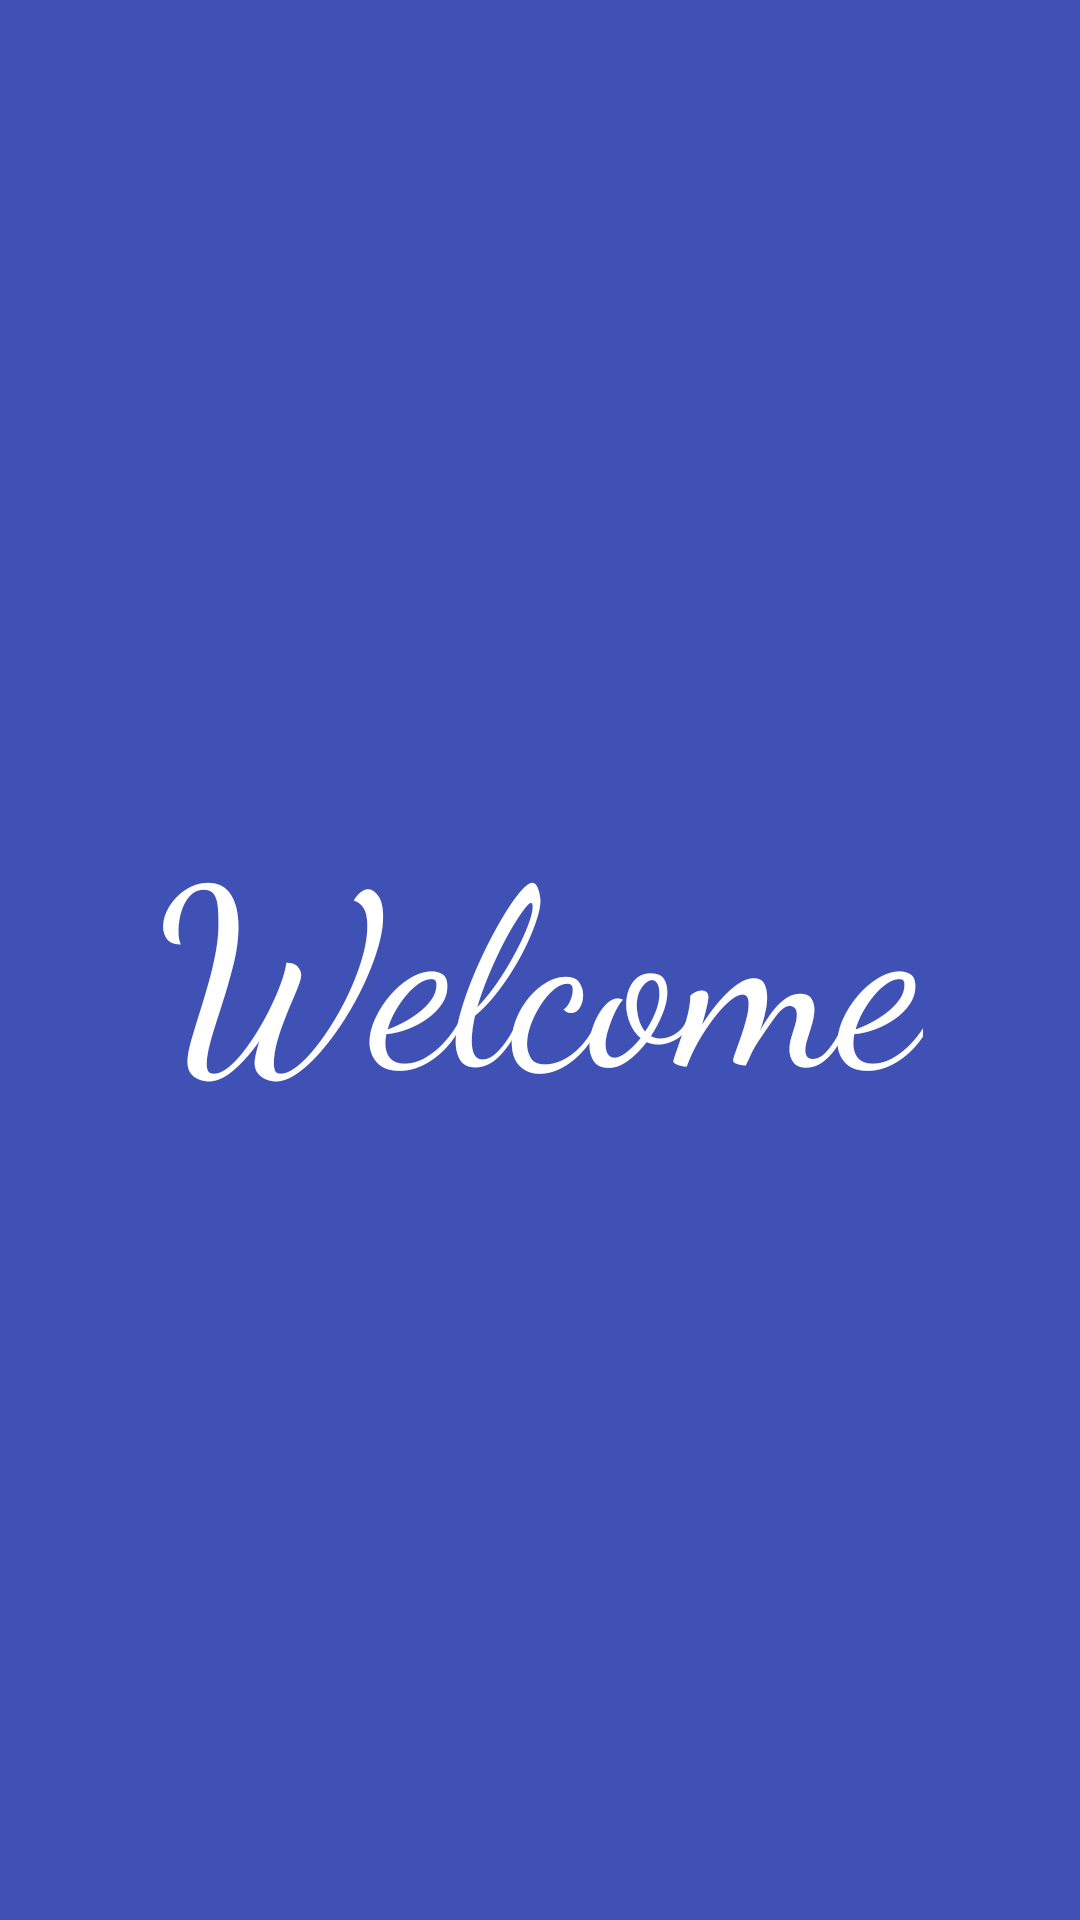

This screen was rendered from an Android layout file. Write that file and the resources it references.
<!-- AndroidManifest.xml: application theme Theme.InOutComeApp -->
<!-- res/layout/activity_main.xml -->
<?xml version="1.0" encoding="utf-8"?>
<androidx.constraintlayout.widget.ConstraintLayout xmlns:android="http://schemas.android.com/apk/res/android"
    xmlns:app="http://schemas.android.com/apk/res-auto"
    xmlns:tools="http://schemas.android.com/tools"
    android:layout_width="match_parent"
    android:layout_height="match_parent"
    android:background="@color/indigo_500"
    tools:context=".ui.SplashActivity">

    <TextView
        android:layout_width="wrap_content"
        android:layout_height="wrap_content"
        android:fontFamily="cursive"
        android:text="@string/welcome"
        android:textColor="@color/white"
        android:textSize="82sp"
        app:layout_constraintBottom_toBottomOf="parent"
        app:layout_constraintLeft_toLeftOf="parent"
        app:layout_constraintRight_toRightOf="parent"
        app:layout_constraintTop_toTopOf="parent" />

</androidx.constraintlayout.widget.ConstraintLayout>
<!-- resources referenced by this layout -->
<resources>
  <color name="indigo_500">#3f51b5</color>
  <color name="white">#FFFFFF</color>
  <string name="welcome">Welcome</string>
  <style name="Theme.InOutComeApp" parent="Theme.MaterialComponents.DayNight.DarkActionBar">
          
          <item name="colorPrimary">@color/primary</item>
          <item name="colorPrimaryVariant">@color/indigo_700</item>
          <item name="colorOnPrimary">@color/white</item>
          
          <item name="colorSecondary">@color/indigo_200</item>
          <item name="colorSecondaryVariant">@color/indigo_700</item>
          <item name="colorOnSecondary">@color/black</item>
          
          <item name="android:statusBarColor" tools:targetApi="l">?attr/colorPrimaryVariant</item>
          
  
          <item name="android:textColor">@color/primary_text</item>
      </style>
  <color name="primary">@color/indigo_500</color>
  <color name="indigo_700">#303f9f</color>
  <color name="indigo_200">#9fa8da</color>
  <color name="black">#000000</color>
  <color name="primary_text">@color/grey_900</color>
  <color name="grey_900">#212121</color>
</resources>
